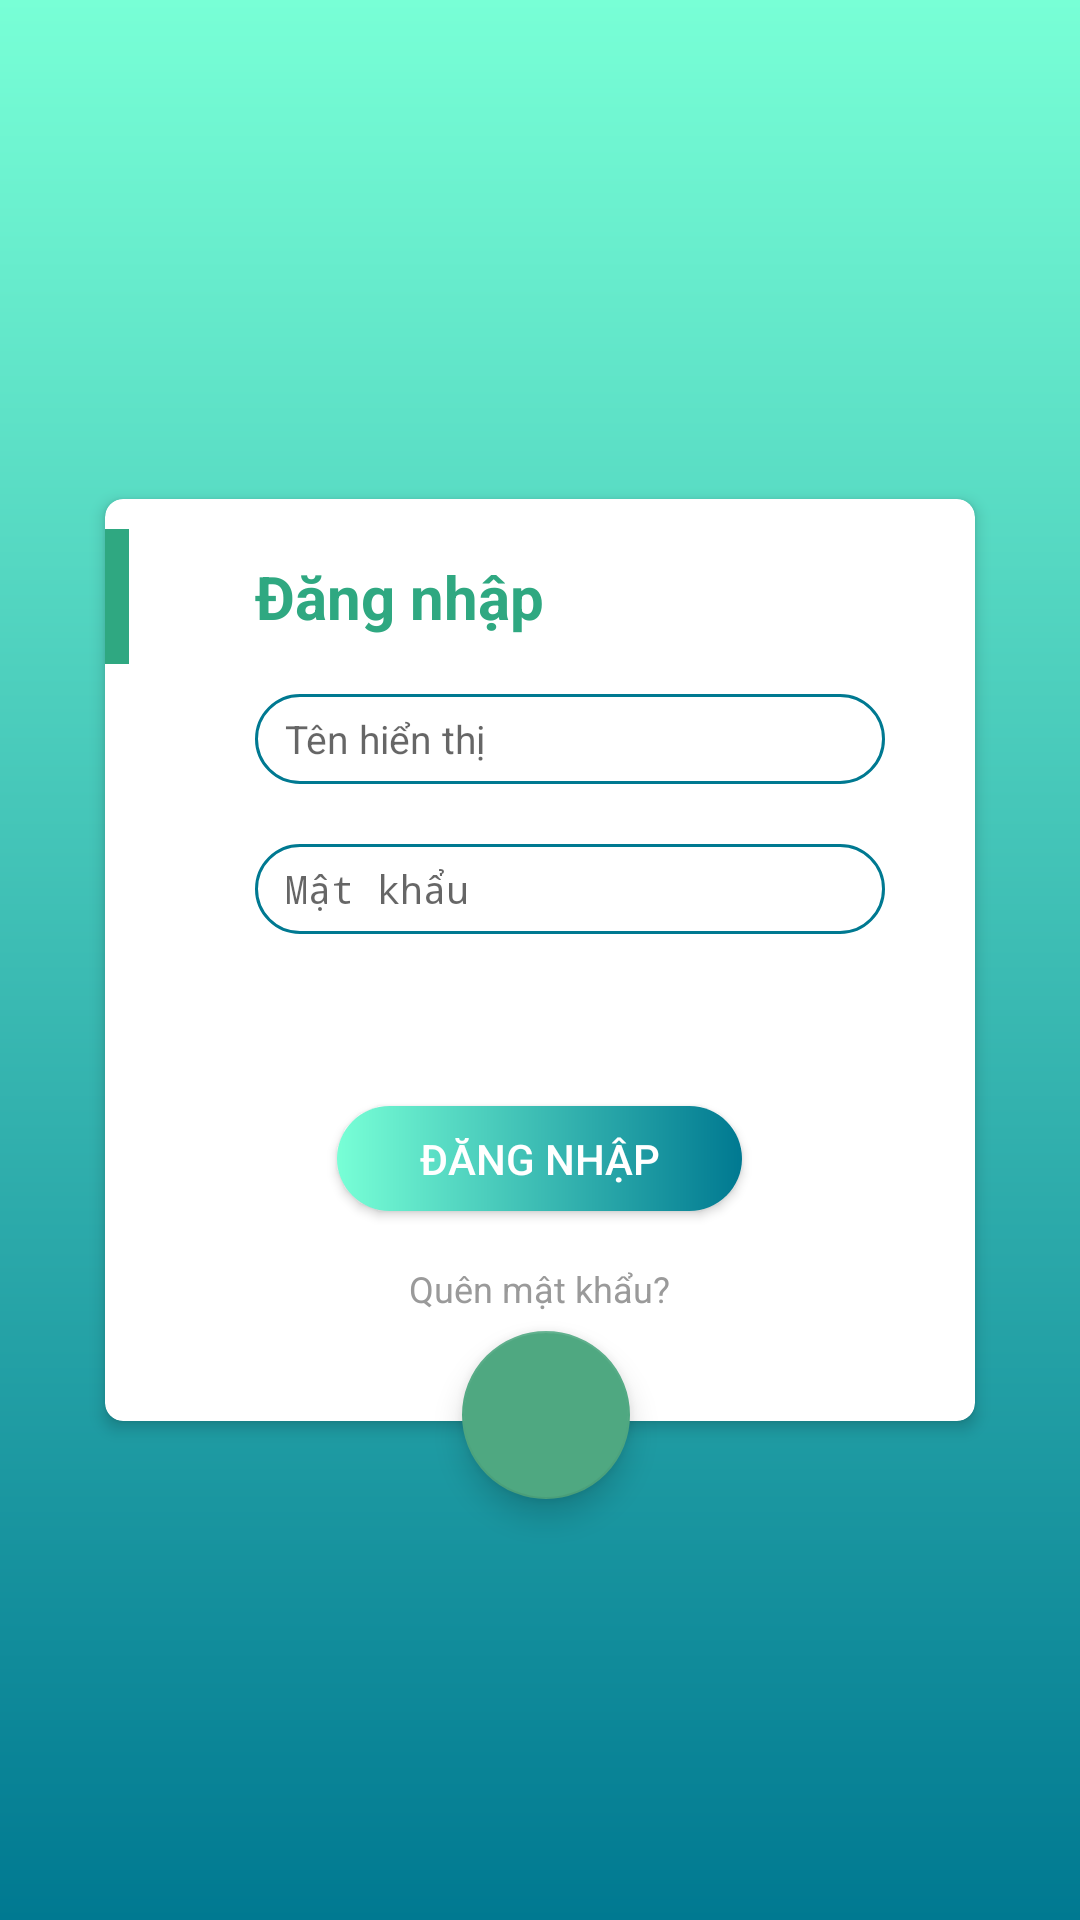

The Android layout XML behind this screen, and the referenced resources:
<!-- AndroidManifest.xml: activity theme TranslucentBackground -->
<!-- res/layout/activity_login.xml -->
<?xml version="1.0" encoding="utf-8"?>

<RelativeLayout xmlns:android="http://schemas.android.com/apk/res/android"
    xmlns:app="http://schemas.android.com/apk/res-auto"
    android:layout_width="match_parent"
    android:layout_height="match_parent"
    android:background="@drawable/bg_gradient">


    <android.support.v7.widget.CardView
        android:id="@+id/cv"
        android:layout_width="300dp"
        android:layout_height="320dp"
        android:layout_centerInParent="true"
        app:cardCornerRadius="6dp"
        app:cardElevation="3dp"
        app:cardUseCompatPadding="true">

        <LinearLayout
            android:layout_width="match_parent"
            android:layout_height="match_parent"
            android:orientation="vertical">

            <RelativeLayout
                android:layout_width="match_parent"
                android:layout_height="45dp"
                android:layout_marginTop="10dp">

                <View
                    android:layout_width="8dp"
                    android:layout_height="match_parent"
                    android:layout_alignParentStart="true"
                    android:background="#2fa881" />

                <TextView
                    android:layout_width="wrap_content"
                    android:layout_height="wrap_content"
                    android:layout_centerVertical="true"
                    android:layout_marginStart="50dp"
                    android:text="@string/login"
                    android:textColor="@color/editTextColor"
                    android:textSize="20sp"
                    android:textStyle="bold" />
            </RelativeLayout>

            <LinearLayout
                android:layout_width="match_parent"
                android:layout_height="50dp"
                android:layout_marginTop="10dp"
                android:orientation="horizontal"
                android:paddingEnd="30dp"
                android:paddingStart="50dp">

                    <EditText
                        android:id="@+id/et_username"
                        android:layout_width="match_parent"
                        android:layout_height="30dp"
                        android:background="@drawable/et_bg"
                        android:paddingLeft="10dp"
                        android:hint="@string/username"
                        android:inputType="textEmailAddress"
                        android:textColor="@color/editTextColor"
                        android:textSize="13sp" />
            </LinearLayout>

            <LinearLayout
                android:layout_width="match_parent"
                android:layout_height="50dp"
                android:orientation="horizontal"
                android:paddingEnd="30dp"
                android:paddingStart="50dp">


                    <EditText
                        android:id="@+id/et_password"
                        android:layout_width="match_parent"
                        android:layout_height="30dp"
                        android:background="@drawable/et_bg"
                        android:hint="@string/password"
                        android:inputType="textPassword"
                        android:paddingLeft="10dp"
                        android:textColor="@color/editTextColor"
                        android:textSize="13sp" />
            </LinearLayout>

            <RelativeLayout
                android:layout_width="match_parent"
                android:layout_height="60dp"
                android:layout_marginTop="25dp"
                android:gravity="center">

                <Button
                    android:id="@+id/bt_go"
                    android:layout_width="135dp"
                    android:layout_height="35dp"
                    android:background="@drawable/bg_gradient_bordered"

                    android:text="@string/login"
                    android:textColor="#fff"
                    android:onClick="clickLogin"/>
            </RelativeLayout>

            <TextView
                android:layout_width="wrap_content"
                android:layout_height="wrap_content"
                android:layout_gravity="center_horizontal"
                android:layout_marginTop="5dp"
                android:text="@string/forgot_password"
                android:textColor="#9a9a9a"
                android:textSize="12sp"
                android:onClick="clickResetPassword"/>
        </LinearLayout>
    </android.support.v7.widget.CardView>

    
    
    
    
    <android.support.design.widget.FloatingActionButton
        android:id="@+id/fab"
        android:layout_width="wrap_content"
        android:layout_height="wrap_content"
        android:layout_alignEnd="@id/cv"
        android:layout_alignBottom="@id/cv"
        android:layout_marginEnd="120dp"
        android:layout_marginBottom="-20dp"
        android:onClick="clickRegisterLayout"
        android:src="@drawable/ic_signup"
        android:transitionName="loginFab"
       />

</RelativeLayout>
<!-- resources referenced by this layout -->
<resources>
  <color name="editTextColor">#2fa881</color>
  <!-- drawable bg_gradient (drawable) -->
  <shape
      xmlns:android="http://schemas.android.com/apk/res/android"
      android:shape="rectangle">
      <gradient
          android:startColor="#78ffd6"
          android:endColor="#007991"
          android:angle="-90" />
  </shape>
  <!-- drawable bg_gradient_bordered (drawable) -->
  <shape
      xmlns:android="http://schemas.android.com/apk/res/android"
      android:shape="rectangle">
      <corners android:radius="30dp" />
      <gradient
          android:startColor="#78ffd6"
          android:endColor="#007991"
          android:angle="0" />
  </shape>
  <!-- drawable et_bg (drawable) -->
  <?xml version="1.0" encoding="utf-8"?>
  
  <selector xmlns:android="http://schemas.android.com/apk/res/android">
      <item>
          <shape android:shape="rectangle">
              <stroke android:color="#007991" android:width="1dp"/>
              <corners android:radius="30dp"/>
          </shape>
      </item>
  </selector>
  <string name="forgot_password">Quên mật khẩu?</string>
  <string name="login">Đăng nhập</string>
  <string name="password">Mật khẩu</string>
  <string name="username">Tên hiển thị</string>
  <style name="TranslucentBackground" parent="Theme.AppCompat.Light.NoActionBar">
          <item name="windowNoTitle">true</item>
          <item name="colorPrimary">#03A9F4</item>
          <item name="colorPrimaryDark">#FFCC00</item>
          <item name="colorAccent">#4fa881</item>
          <item name="android:windowBackground">@drawable/bg</item>
      </style>
</resources>
